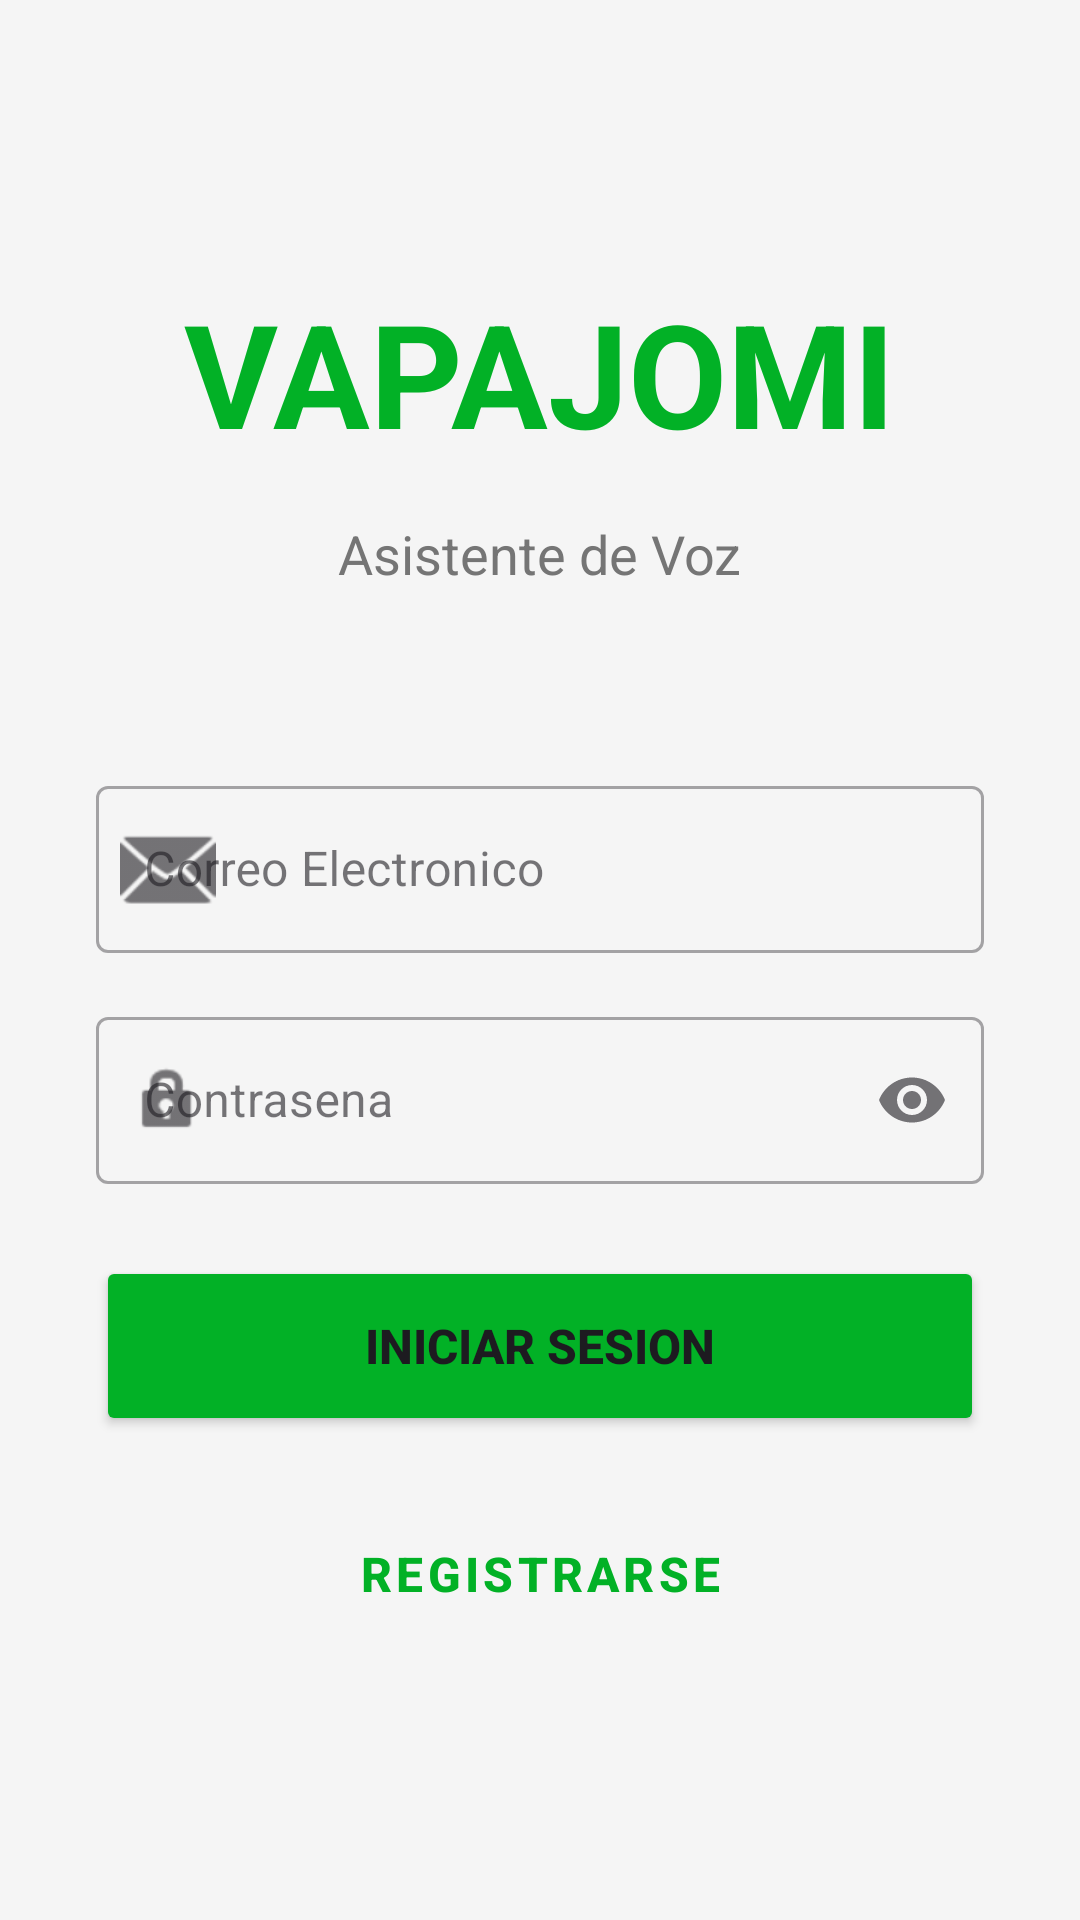

Write the Android layout XML for this screen, with the resource values it uses.
<!-- AndroidManifest.xml: application theme Theme.VAPAJOMI -->
<!-- res/layout/activity_main.xml -->
<?xml version="1.0" encoding="utf-8"?>
<ScrollView xmlns:android="http://schemas.android.com/apk/res/android"
    xmlns:app="http://schemas.android.com/apk/res-auto"
    xmlns:tools="http://schemas.android.com/tools"
    android:layout_width="match_parent"
    android:layout_height="match_parent"
    android:background="#F5F5F5"
    tools:context=".MainActivity">

    <LinearLayout
        android:layout_width="match_parent"
        android:layout_height="wrap_content"
        android:orientation="vertical"
        android:padding="32dp"
        android:gravity="center">

        
        <TextView
            android:layout_width="wrap_content"
            android:layout_height="wrap_content"
            android:text="VAPAJOMI"
            android:textSize="48sp"
            android:textStyle="bold"
            android:textColor="#02B126"
            android:layout_marginTop="60dp"
            android:layout_marginBottom="16dp"/>

        <TextView
            android:layout_width="wrap_content"
            android:layout_height="wrap_content"
            android:text="Asistente de Voz"
            android:textSize="18sp"
            android:textColor="#757575"
            android:layout_marginBottom="60dp"/>

        
        <com.google.android.material.textfield.TextInputLayout
            android:layout_width="match_parent"
            android:layout_height="wrap_content"
            android:hint="Correo Electronico"
            app:startIconDrawable="@android:drawable/ic_dialog_email"
            style="@style/Widget.MaterialComponents.TextInputLayout.OutlinedBox"
            android:layout_marginBottom="16dp">

            <com.google.android.material.textfield.TextInputEditText
                android:id="@+id/emailEditText"
                android:layout_width="match_parent"
                android:layout_height="wrap_content"
                android:contentDescription="Correo electronico"
                android:inputType="textEmailAddress"/>
        </com.google.android.material.textfield.TextInputLayout>

        
        <com.google.android.material.textfield.TextInputLayout
            android:layout_width="match_parent"
            android:layout_height="wrap_content"
            android:hint="Contrasena"
            app:startIconDrawable="@android:drawable/ic_lock_idle_lock"
            app:endIconMode="password_toggle"
            style="@style/Widget.MaterialComponents.TextInputLayout.OutlinedBox"
            android:layout_marginBottom="24dp">

            <com.google.android.material.textfield.TextInputEditText
                android:id="@+id/passwordEditText"
                android:layout_width="match_parent"
                android:layout_height="wrap_content"
                android:contentDescription="Contrasena"
                android:inputType="textPassword"/>
        </com.google.android.material.textfield.TextInputLayout>

        
        <Button
            android:id="@+id/loginButton"
            android:layout_width="match_parent"
            android:layout_height="60dp"
            android:text="Iniciar Sesion"
            android:textSize="16sp"
            android:textStyle="bold"
            android:backgroundTint="#02B126"
            android:layout_marginBottom="16dp"/>

        
        <Button
            android:id="@+id/registerButton"
            android:layout_width="match_parent"
            android:layout_height="60dp"
            android:text="Registrarse"
            android:textSize="16sp"
            android:textStyle="bold"
            style="@style/Widget.MaterialComponents.Button.OutlinedButton"
            android:textColor="#02B126"/>

    </LinearLayout>
</ScrollView>
<!-- resources referenced by this layout -->
<resources>
  <style name="Theme.VAPAJOMI" parent="Base.Theme.VAPAJOMI" />
  <style name="Base.Theme.VAPAJOMI" parent="Theme.Material3.DayNight.NoActionBar">
          
          
      </style>
</resources>
